Run: headless pygame with SDL's dummy video driver; simulated clock (each Clock.tick advances the game by its frame time, no real sleeping); random seed 0; keys injected as events and as key.get_pressed() state; no mouse input.
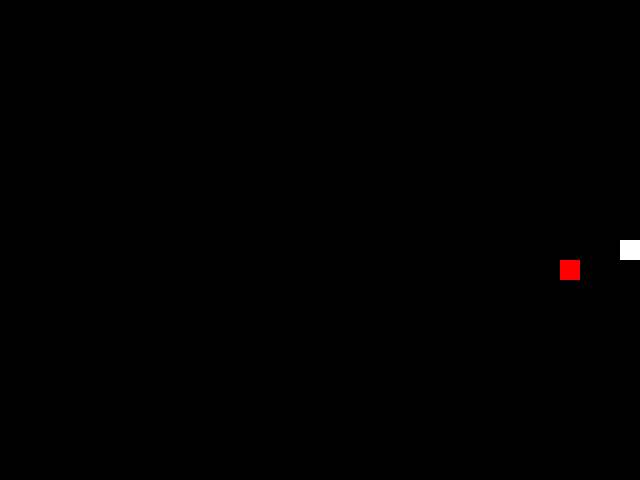
Frame 1 of 1 · flips 1–60 · no input (game ended)

The pygame program that drew these frames:

import pygame
import sys
import random

# Inicializace Pygame
pygame.init()

# Nastavení šířky a výšky okna
width, height = 640, 480
screen = pygame.display.set_mode((width, height))
pygame.display.set_caption("Hra Had")

# Barvy
black = (0, 0, 0)
white = (255, 255, 255)
red = (255, 0, 0)

# Velikost hada a jeho rychlost
snake_size = 20
snake_speed = 15

# Inicializace hada
snake = [(width // 2, height // 2)]
snake_direction = (1, 0)

# Inicializace ovoce
fruit = (random.randrange(1, (width // snake_size)) * snake_size,
         random.randrange(1, (height // snake_size)) * snake_size)

# Hlavní smyčka hry
while True:
    # Zpracování vstupu od uživatele
    for event in pygame.event.get():
        if event.type == pygame.QUIT:
            pygame.quit()
            sys.exit()
        elif event.type == pygame.KEYDOWN:
            if event.key == pygame.K_UP and snake_direction != (0, 1):
                snake_direction = (0, -1)
            elif event.key == pygame.K_DOWN and snake_direction != (0, -1):
                snake_direction = (0, 1)
            elif event.key == pygame.K_LEFT and snake_direction != (1, 0):
                snake_direction = (-1, 0)
            elif event.key == pygame.K_RIGHT and snake_direction != (-1, 0):
                snake_direction = (1, 0)

    # Pohyb hada
    new_head = (snake[0][0] + snake_direction[0] * snake_size,
                snake[0][1] + snake_direction[1] * snake_size)

    # Konec hry, pokud had narazí do okraje
    if not (0 <= new_head[0] < width and 0 <= new_head[1] < height):
        pygame.quit()
        sys.exit()

    # Konec hry, pokud had narazí do sebe
    if new_head in snake:
        pygame.quit()
        sys.exit()

    snake.insert(0, new_head)

    # Když had sežere ovoce
    if new_head == fruit:
        fruit = (random.randrange(1, (width // snake_size)) * snake_size,
                 random.randrange(1, (height // snake_size)) * snake_size)
    else:
        snake.pop()

    # Vykreslení obrazovky
    screen.fill(black)
    pygame.draw.rect(screen, red, (fruit[0], fruit[1], snake_size, snake_size))

    for segment in snake:
        pygame.draw.rect(screen, white, (segment[0], segment[1], snake_size, snake_size))

    pygame.display.flip()

    # Omezení rychlosti hry
    pygame.time.Clock().tick(snake_speed)
